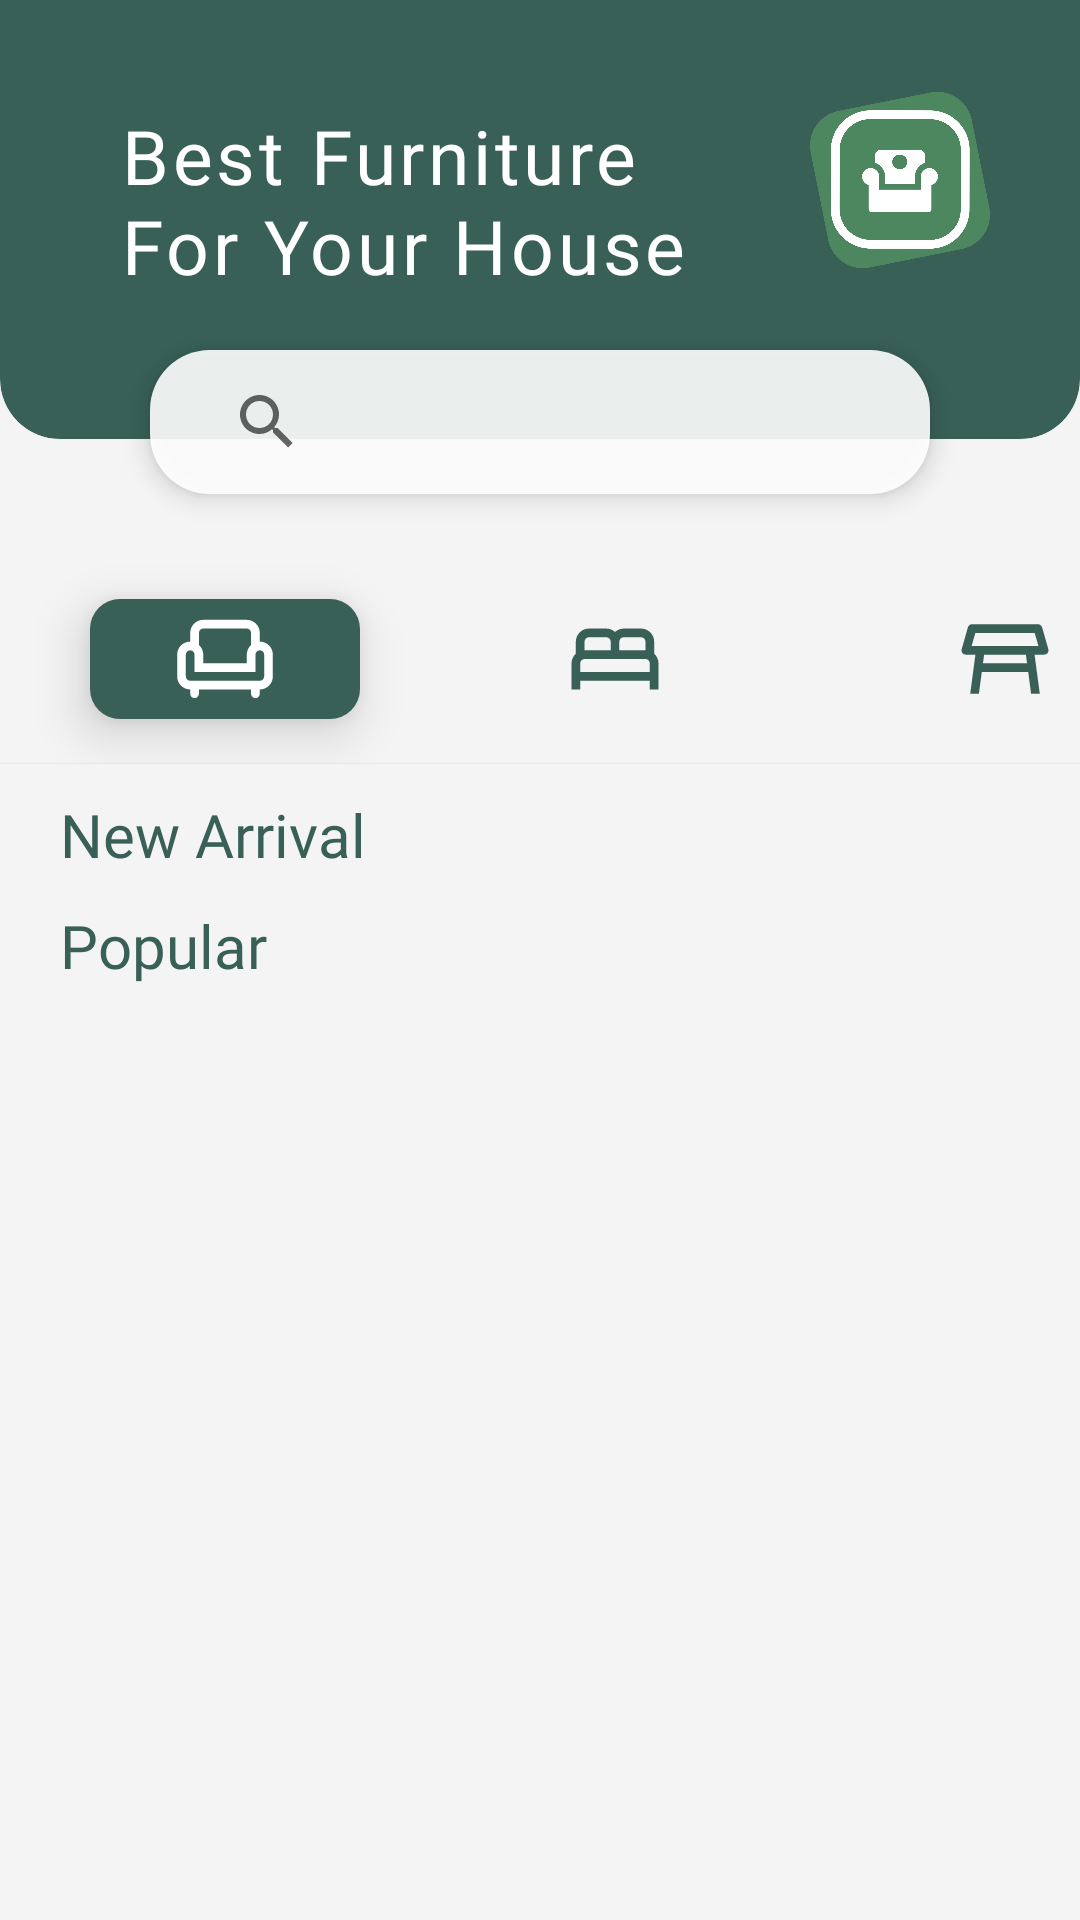

Write the Android layout XML for this screen, with the resource values it uses.
<!-- AndroidManifest.xml: application theme Theme.Design.Light.NoActionBar -->
<!-- res/layout/activity_dashboard.xml -->
<?xml version="1.0" encoding="utf-8"?>
<RelativeLayout xmlns:android="http://schemas.android.com/apk/res/android"
    xmlns:app="http://schemas.android.com/apk/res-auto"
    xmlns:tools="http://schemas.android.com/tools"
    android:layout_width="match_parent"
    android:layout_height="match_parent"
    android:background="#F4F4F4">


    <RelativeLayout
        android:id="@+id/header"
        android:layout_width="wrap_content"
        android:layout_height="wrap_content"
        android:background="@color/transparent"
        >
        <androidx.cardview.widget.CardView
            android:id="@+id/header_background"
            android:layout_width="match_parent"
            android:layout_height="440dp"
            android:layout_marginTop="-294dp"
            app:cardBackgroundColor="@color/primary"
            android:elevation="-30dp"
            app:cardCornerRadius="20dp"
            >
        </androidx.cardview.widget.CardView>

        <TextView
            android:id="@+id/welcome"
            android:layout_width="200dp"
            android:layout_height="wrap_content"
            android:layout_alignParentTop="true"
            android:layout_marginStart="40dp"
            android:layout_marginTop="35dp"
            android:layout_marginBottom="20dp"
            android:elevation="10dp"
            android:fontFamily="@font/questrial"
            android:lineHeight="30sp"
            android:letterSpacing="0.05"
            android:textColor="@color/white"
            android:textSize="25sp"
            android:text="@string/welcome_dashboard"
            />
        <TextView
            android:id="@+id/emailTextView"
            android:layout_width="200sp"
            android:layout_height="wrap_content"
            android:layout_marginStart="20sp"
            android:layout_marginTop="35sp"
            android:ellipsize="end"
            android:textColor="@color/white"
            android:textSize="25sp" />

        <ImageView
            android:id="@+id/logo"
            android:layout_width="60dp"
            android:layout_height="60dp"
            android:layout_margin="30sp"
            android:elevation="20dp"
            android:layout_alignParentEnd="true"
            android:src="@drawable/furni_logo"
            android:contentDescription="@string/furnivision_logo_desc"/>
        <androidx.appcompat.widget.SearchView
            android:id="@+id/search_bar"
            android:layout_width="match_parent"
            android:layout_height="wrap_content"
            android:layout_below="@id/header_background"
            android:layout_marginHorizontal="50dp"
            android:layout_marginTop="-30dp"
            android:layout_marginBottom="20dp"
            android:paddingStart="15dp"
            android:elevation="5dp"
            android:background="@drawable/search_style"
            android:drawablePadding="10dp"
            android:drawableStart="@drawable/baseline_search_24"
            android:hint="Search furniture"
            android:inputType="text"
            android:fontFamily="@font/quicksand"
            />

        <ListView
            android:id="@+id/search_list_view"
            android:layout_below="@id/search_bar"
            android:layout_width="match_parent"
            android:layout_height="match_parent"
            android:visibility="gone"
            />




    </RelativeLayout>



    <ScrollView
        android:id="@+id/scroll_content"
        android:layout_width="match_parent"
        android:layout_height="match_parent"
        android:layout_below="@+id/header">
        <RelativeLayout
            android:layout_width="match_parent"
            android:layout_height="match_parent"
            >
            <androidx.cardview.widget.CardView
                android:id="@+id/dashboard_navigation"
                android:layout_width="wrap_content"
                android:layout_height="wrap_content"
                app:cardBackgroundColor="@color/transparent"
                app:cardElevation="0dp"
                >
                <HorizontalScrollView
                    android:layout_width="wrap_content"
                    android:layout_height="wrap_content"
                    android:scrollbars="none">

                    <LinearLayout
                        android:id="@+id/dashboard_navigation_container"
                        android:layout_width="wrap_content"
                        android:layout_height="wrap_content"
                        android:orientation="horizontal">

                        <ImageButton
                            android:id="@+id/chair_button"
                            android:layout_width="90dp"
                            android:layout_height="40dp"
                            android:layout_gravity="center_vertical"
                            android:layout_marginEnd="40dp"
                            android:layout_marginStart="30dp"
                            android:layout_marginVertical="15dp"
                            android:elevation="10dp"
                            android:background="@drawable/green_border"
                            android:contentDescription="@string/sofa_button"
                            android:src="@drawable/ic_chair1_foreground" />

                        <ImageButton
                            android:id="@+id/bed_button"
                            android:layout_width="90dp"
                            android:layout_height="40dp"
                            android:layout_marginEnd="40dp"
                            android:layout_gravity="center_vertical"
                            android:layout_marginHorizontal="5dp"
                            android:elevation="10dp"
                            android:background="@drawable/white_background"
                            android:src="@drawable/ic_bed1_foreground"
                            android:contentDescription="@string/bed_button" />

                        <ImageButton
                            android:id="@+id/table_button"
                            android:layout_width="90dp"
                            android:layout_height="40dp"
                            android:layout_marginEnd="40dp"
                            android:layout_marginVertical="15dp"
                            android:elevation="10dp"
                            android:layout_gravity="center_vertical"
                            android:layout_marginHorizontal="5dp"
                            android:background="@drawable/white_background"
                            android:src="@drawable/ic_table_foreground"
                            android:contentDescription="@string/table_button" />

                        <ImageButton
                            android:id="@+id/lamp_button"
                            android:layout_width="100dp"
                            android:layout_height="40dp"
                            android:layout_gravity="center_vertical"
                            android:layout_marginEnd="40dp"
                            android:layout_marginVertical="15dp"
                            android:elevation="10dp"
                            android:background="@drawable/white_background"
                            android:src="@drawable/ic_table_foreground"
                            android:contentDescription="@string/lamp_button" />

                    </LinearLayout>
                </HorizontalScrollView>
            </androidx.cardview.widget.CardView>


            <RelativeLayout
                android:layout_width="wrap_content"
                android:layout_height="wrap_content"
                android:layout_below="@id/dashboard_navigation"
                android:background="#F4F4F4"
                android:elevation="1dp">

                <RelativeLayout
                    android:id="@+id/new_arrival_content"
                    android:layout_width="match_parent"
                    android:layout_height="wrap_content"
                    android:layout_marginTop="10dp"
                    >
                    <TextView
                        android:id="@+id/newArrival"
                        android:layout_width="match_parent"
                        android:layout_height="wrap_content"
                        android:layout_marginStart="20dp"
                        android:text="New Arrival"
                        android:textColor="@color/primary"
                        android:fontFamily="@font/montserrat"
                        android:textSize="20sp"/>


                    <androidx.recyclerview.widget.RecyclerView
                        android:id="@+id/new_arrival_recyclerview"
                        android:layout_width="match_parent"
                        android:layout_height="wrap_content"
                        android:layout_below="@id/newArrival" />
                </RelativeLayout>

                <RelativeLayout
                    android:id="@+id/popular_content"
                    android:layout_width="match_parent"
                    android:layout_height="wrap_content"
                    android:layout_marginTop="10dp"
                    android:layout_below="@id/new_arrival_content">

                    <TextView
                        android:id="@+id/popular"
                        android:layout_width="wrap_content"
                        android:layout_height="wrap_content"
                        android:layout_marginStart="20dp"
                        android:text="Popular"
                        android:fontFamily="@font/montserrat"
                        android:textColor="#396057"
                        android:textSize="20sp"/>

                    <androidx.recyclerview.widget.RecyclerView
                        android:id="@+id/popular_recycler_view"
                        android:layout_below="@id/popular"
                        android:paddingHorizontal="20dp"
                        android:layout_width="match_parent"
                        android:layout_height="wrap_content"
                        />
                </RelativeLayout>
            </RelativeLayout>
        </RelativeLayout>
    </ScrollView>

</RelativeLayout>
<!-- resources referenced by this layout -->
<resources>
  <color name="primary">#386057</color>
  <color name="transparent">#00000000</color>
  <color name="white">#FFFFFFFF</color>
  <!-- drawable baseline_search_24 (drawable) -->
  <vector xmlns:android="http://schemas.android.com/apk/res/android" android:height="24dp" android:tint="#878383" android:viewportHeight="24" android:viewportWidth="24" android:width="24dp">
        
      <path android:fillColor="@android:color/white" android:pathData="M15.5,14h-0.79l-0.28,-0.27C15.41,12.59 16,11.11 16,9.5 16,5.91 13.09,3 9.5,3S3,5.91 3,9.5 5.91,16 9.5,16c1.61,0 3.09,-0.59 4.23,-1.57l0.27,0.28v0.79l5,4.99L20.49,19l-4.99,-5zM9.5,14C7.01,14 5,11.99 5,9.5S7.01,5 9.5,5 14,7.01 14,9.5 11.99,14 9.5,14z"/>
      
  </vector>
  <!-- drawable green_border (drawable) -->
  <?xml version="1.0" encoding="utf-8"?>
  <shape xmlns:android="http://schemas.android.com/apk/res/android">
      <solid android:color="#396057"/>
      <corners android:radius="10dp"/>
  </shape>
  <!-- drawable ic_bed1_foreground (drawable) -->
  <vector xmlns:android="http://schemas.android.com/apk/res/android"
      android:width="60dp"
      android:height="60dp"
      android:viewportWidth="24"
      android:viewportHeight="24"
      android:tint="#396057">
    <group android:scaleX="0.58"
        android:scaleY="0.58"
        android:translateX="5.04"
        android:translateY="5.04">
      <path
          android:fillColor="@android:color/white"
          android:pathData="M21,10.78V8c0,-1.65 -1.35,-3 -3,-3h-4c-0.77,0 -1.47,0.3 -2,0.78C11.47,5.3 10.77,5 10,5H6C4.35,5 3,6.35 3,8v2.78C2.39,11.33 2,12.12 2,13v6h2v-2h16v2h2v-6C22,12.12 21.61,11.33 21,10.78zM14,7h4c0.55,0 1,0.45 1,1v2h-6V8C13,7.45 13.45,7 14,7zM5,8c0,-0.55 0.45,-1 1,-1h4c0.55,0 1,0.45 1,1v2H5V8zM4,15v-2c0,-0.55 0.45,-1 1,-1h14c0.55,0 1,0.45 1,1v2H4z"/>
    </group>
  </vector>
  <!-- drawable ic_table_foreground (drawable) -->
  <vector xmlns:android="http://schemas.android.com/apk/res/android"
      android:width="60dp"
      android:height="60dp"
      android:viewportWidth="24"
      android:viewportHeight="24"
      android:tint="#396057">
    <group android:scaleX="0.58"
        android:scaleY="0.58"
        android:translateX="5.04"
        android:translateY="5.04">
      <path
          android:fillColor="@android:color/white"
          android:pathData="M21.96,9.73l-1.43,-5C20.41,4.3 20.02,4 19.57,4H4.43C3.98,4 3.59,4.3 3.47,4.73l-1.43,5C1.86,10.36 2.34,11 3,11h2.2L4,20h2l0.67,-5h10.67L18,20h2l-1.2,-9H21C21.66,11 22.14,10.36 21.96,9.73zM6.93,13l0.27,-2h9.6l0.27,2H6.93zM4.33,9l0.86,-3h13.63l0.86,3H4.33z"/>
    </group>
  </vector>
  <!-- drawable search_style (drawable) -->
  <?xml version="1.0" encoding="utf-8"?>
  <shape xmlns:android="http://schemas.android.com/apk/res/android">
      <solid android:color="@color/white_transparent"/>
      <corners android:radius="20dp" />
  </shape>
  <string name="bed_button">bed button</string>
  <string name="furnivision_logo_desc">Furnivision logo</string>
  <string name="lamp_button">lamp button</string>
  <string name="sofa_button">sofa button</string>
  <string name="table_button">table button</string>
  <string name="welcome_dashboard">Best Furniture For Your House</string>
  <color name="white_transparent">#E6FFFFFF</color>
</resources>
